Run: headless pygame with SDL's dummy video driver; simulated clock (each Clock.tick advances the game by its frame time, no real sleeping); random seed 0; keys injected as events and as key.get_pressed() state; mouse plan: one left click at the window centre at the start of phase 2, then a move to the lower-right quarter at the start of phase 3.
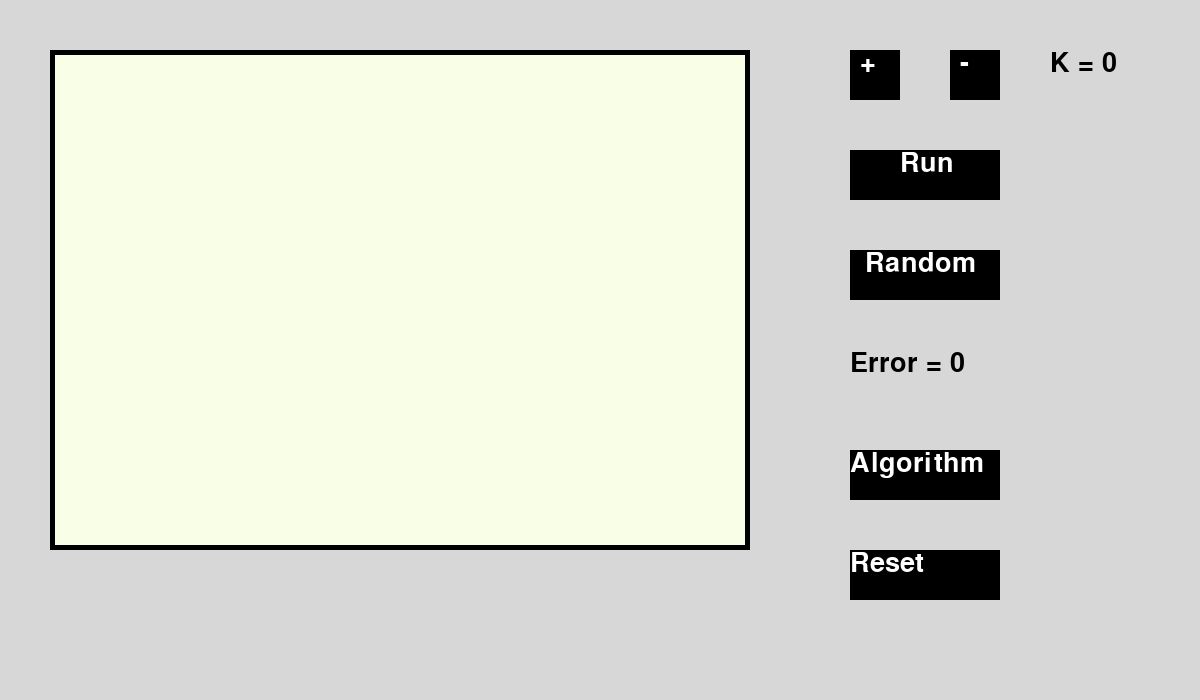
Frame 1 of 4 · flips 1–60 · no input
Frame 2 of 4 · flips 61–180 · clicked the window centre · tapped SPACE, RETURN · held RIGHT (→), D · screen unchanged from frame 1, image omitted
Frame 3 of 4 · flips 181–300 · moved the mouse to the lower-right quarter · held DOWN (↓), S · screen unchanged from frame 2, image omitted
Frame 4 of 4 · flips 301–420 · held LEFT (←), A, UP (↑), W · screen unchanged from frame 3, image omitted

The pygame program that drew these frames:

import pygame

def create_button_content(buttonName, buttonColor):
    font = pygame.font.SysFont('sans', 40)
    return font.render(buttonName, True, buttonColor)

def create_button_rect(content, color,buttonDimension, contentDimension):
    pygame.draw.rect(screen, color, buttonDimension)
    screen.blit(content, contentDimension)

pygame.init()

screen = pygame.display.set_mode((1200, 700))

pygame.display.set_caption("Kmeans Visualization")

running = True

clock = pygame.time.Clock()

FPS = 60

BACKGROUND = (215, 215, 215)
BLACK = (0, 0, 0)
WHITE = (255, 255, 255)
BACKGROUND_PANEL = (249, 255, 230)

# (x, y, width, height)
# (x, y)
K_PLUS_BUTTON_DIMENSION = (850, 50, 50, 50)
K_PLUS_CONTENT_DIMENSION = (860, 50)
K_MINUS_BUTTON_DIMENSION = (950, 50, 50, 50)
K_MINUS_CONTENT_DIMENSION = (960, 50)
RUN_BUTTON_DIMENSION = (850, 150, 150, 50)
RUN_CONTENT_DIMENSION = (900, 150)
RANDOM_BUTTON_DIMENSION = (850, 250, 150, 50)
RANDOM_CONTENT_DIMENSION = (865, 250)
ALGORITHM_BUTTON_DIMENSION = (850, 450, 150, 50)
ALGORITHM_CONTENT_DIMENSION = (850, 450)
RESET_BUTTON_DIMENSION = (850, 550, 150, 50)
RESET_CONTENT_DIMENSION = (850, 550)

TEXT_PLUS = create_button_content('+', WHITE)
TEXT_MINUS = create_button_content('-', WHITE)
TEXT_RUN = create_button_content('Run', WHITE)
TEXT_RANDOM = create_button_content('Random', WHITE)
TEXT_ALGORITHM = create_button_content('Algorithm', WHITE)
TEXT_RESET = create_button_content('Reset', WHITE)

k = 0
error = 0

while running:
    clock.tick(FPS)
    screen.fill(BACKGROUND)

   # Draw interface
    # Draw panel
    pygame.draw.rect(screen, BLACK, (50, 50, 700, 500))
    pygame.draw.rect(screen, BACKGROUND_PANEL, (55, 55, 690, 490))
    
    # Create button
    create_button_rect(TEXT_PLUS, BLACK, K_PLUS_BUTTON_DIMENSION, K_PLUS_CONTENT_DIMENSION)
    create_button_rect(TEXT_MINUS, BLACK, K_MINUS_BUTTON_DIMENSION, K_MINUS_CONTENT_DIMENSION)
    create_button_rect(TEXT_RUN, BLACK, RUN_BUTTON_DIMENSION, RUN_CONTENT_DIMENSION)
    create_button_rect(TEXT_RANDOM, BLACK, RANDOM_BUTTON_DIMENSION, RANDOM_CONTENT_DIMENSION)
    create_button_rect(TEXT_ALGORITHM, BLACK, ALGORITHM_BUTTON_DIMENSION, ALGORITHM_CONTENT_DIMENSION)
    create_button_rect(TEXT_RESET, BLACK, RESET_BUTTON_DIMENSION, RESET_CONTENT_DIMENSION)

    # Error text
    TEXT_ERROR = create_button_content('Error = ' + str(error), BLACK)
    screen.blit(TEXT_ERROR, (850, 350))

    # K value
    TEXT_K = create_button_content('K = ' + str(k), BLACK)
    screen.blit(TEXT_K, (1050, 50))

    # End draw interface

    mouse_x, mouse_y = pygame.mouse.get_pos()

    for event in pygame.event.get():
        if event.type == pygame.QUIT:
            running = False
        if event.type == pygame.MOUSEBUTTONDOWN:
            # K + button
            if 850 < mouse_x < 900 and 50 < mouse_y < 100:
                k += 1

            # K - button
            if 950 < mouse_x < 1000 and 50 < mouse_y < 100:
                if k > 0:
                    k -= 1

            # Run button
            if 850 < mouse_x < 1000 and 150 < mouse_y < 200:
                print('Run button')
            
            # Random button
            if 850 < mouse_x < 1000 and 250 < mouse_y < 300:
                print('Random button')

            # Algorithm button
            if 850 < mouse_x < 1000 and 450 < mouse_y < 500:
                print('Algorithm button')
            
            # Reset button
            if 850 < mouse_x < 1000 and 550 < mouse_y < 600:
                print('Reset button')

    # Update the full display Surface to the screen
    pygame.display.flip()

pygame.quit()
